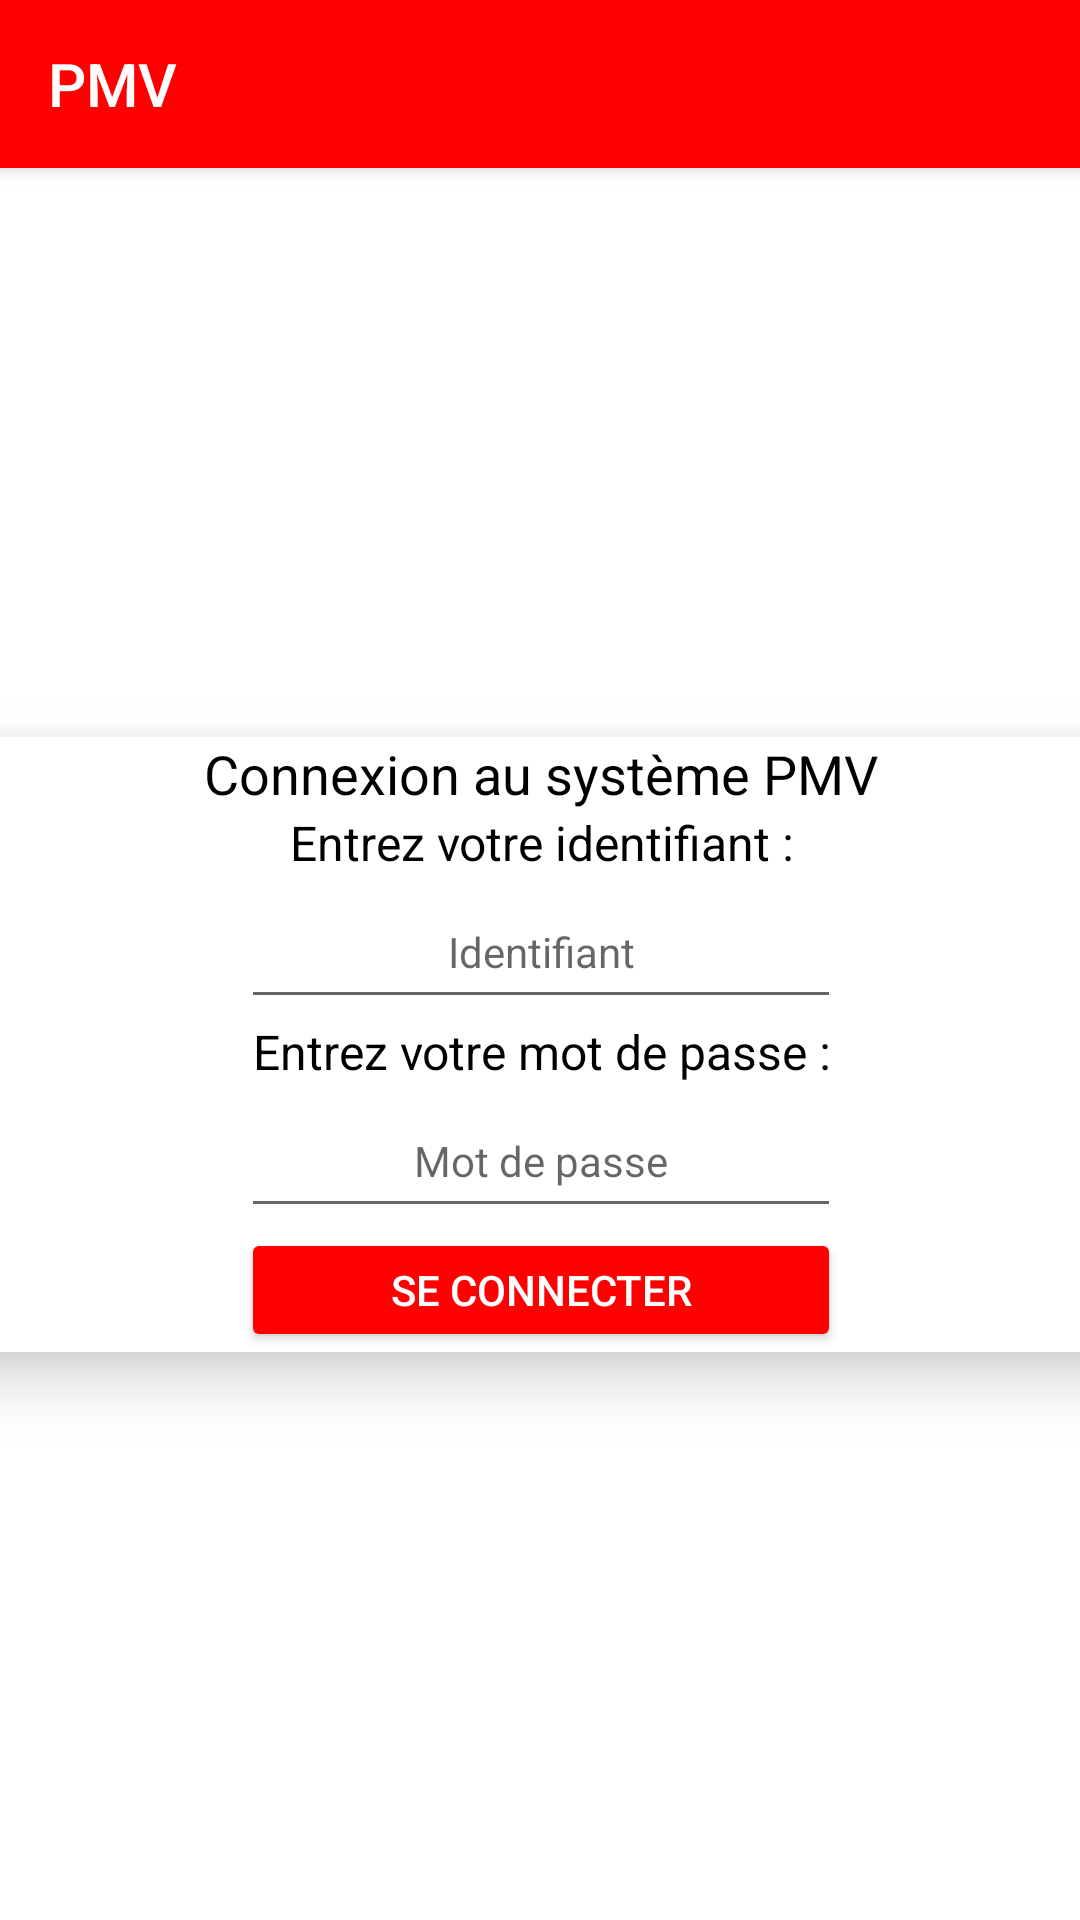

Write the Android layout XML for this screen, with the resource values it uses.
<!-- AndroidManifest.xml: application theme Theme.PMV -->
<!-- res/layout/activity_login.xml -->
<?xml version="1.0" encoding="utf-8"?>
<androidx.constraintlayout.widget.ConstraintLayout xmlns:android="http://schemas.android.com/apk/res/android"
    xmlns:app="http://schemas.android.com/apk/res-auto"
    xmlns:tools="http://schemas.android.com/tools"
    android:id="@+id/relativeLayout"
    android:layout_width="match_parent"
    android:layout_height="match_parent">

    <include
        android:id="@+id/toolbarLogin"
        layout="@layout/toolbar_login"
        app:layout_constraintEnd_toEndOf="parent"
        app:layout_constraintStart_toStartOf="parent" />

    <androidx.cardview.widget.CardView
        android:layout_width="470sp"
        android:layout_height="205sp"
        app:cardElevation="12sp"
        app:cardCornerRadius="3sp"
        android:layout_margin="10sp"
        app:layout_constraintBottom_toBottomOf="parent"
        app:layout_constraintEnd_toEndOf="parent"
        app:layout_constraintStart_toStartOf="parent"
        app:layout_constraintTop_toBottomOf="@+id/toolbarLogin">

        <LinearLayout
            android:layout_width="match_parent"
            android:layout_height="match_parent"
            android:orientation="vertical">

            <TextView
                android:id="@+id/txtLoginTitle"
                android:layout_width="wrap_content"
                android:layout_height="wrap_content"
                android:text="@string/titleLoginLogin"
                android:textSize="18sp"
                android:layout_gravity="center"
                android:textAlignment="center"/>

            <TextView
                android:id="@+id/txtLoginId"
                android:layout_width="wrap_content"
                android:layout_height="wrap_content"
                android:text="@string/titleLoginId"
                android:textSize="16sp"
                android:layout_gravity="center"
                android:textAlignment="center"/>

            <EditText
                android:id="@+id/edtLoginId"
                android:layout_width="wrap_content"
                android:layout_height="wrap_content"
                android:hint="@string/edtLoginId"
                android:singleLine="true"
                android:minWidth="200sp"
                android:minHeight="48sp"
                android:layout_gravity="center"
                android:textAlignment="center"
                android:textSize="14sp"/>

            <TextView
                android:id="@+id/txtLoginPasswd"
                android:layout_width="wrap_content"
                android:layout_height="wrap_content"
                android:text="@string/titleLoginPasswd"
                android:layout_gravity="center"
                android:textAlignment="center"
                android:textSize="16sp"/>

            <EditText
                android:id="@+id/edtLoginPasswd"
                android:layout_width="wrap_content"
                android:layout_height="wrap_content"
                android:hint="@string/edtLoginPasswd"
                android:minWidth="200sp"
                android:minHeight="48sp"
                android:layout_gravity="center"
                android:textAlignment="center"
                android:textSize="14sp" />

            <Button
                android:id="@+id/btnLogin"
                android:layout_width="wrap_content"
                android:layout_height="wrap_content"
                android:backgroundTint="@color/red_200"
                android:minHeight="48sp"
                android:minWidth="200sp"
                android:text="@string/btnLogin"
                android:textColor="@color/white"
                android:layout_gravity="center"
                android:onClick="onBtnLogin"
                android:textAlignment="center"/>
        </LinearLayout>

    </androidx.cardview.widget.CardView>


</androidx.constraintlayout.widget.ConstraintLayout>
<!-- res/layout/toolbar_login.xml (included above) -->
<?xml version="1.0" encoding="utf-8"?>
<androidx.appcompat.widget.Toolbar xmlns:android="http://schemas.android.com/apk/res/android"
    xmlns:app="http://schemas.android.com/apk/res-auto"
    xmlns:tools="http://schemas.android.com/tools"
    android:layout_width="match_parent"
    android:layout_height="wrap_content"
    android:background="#FFff0000"
    android:elevation="4dp">
    <androidx.constraintlayout.widget.ConstraintLayout
        android:layout_width="match_parent"
        android:layout_height="match_parent">
        <TextView
            android:layout_width="wrap_content"
            android:layout_height="match_parent"
            android:text="@string/app_name"
            android:textColor="@color/white"
            android:textAppearance="@style/TextAppearance.AppCompat.Title"
            app:layout_constraintStart_toStartOf="parent"
            app:layout_constraintTop_toTopOf="parent"
            app:layout_constraintBottom_toBottomOf="parent"/>
    </androidx.constraintlayout.widget.ConstraintLayout>
</androidx.appcompat.widget.Toolbar>
<!-- resources referenced by this layout -->
<resources>
  <color name="red_200">#FFff0000</color>
  <color name="white">#FFFFFFFF</color>
  <string name="app_name">PMV</string>
  <string name="btnLogin">Se connecter</string>
  <string name="edtLoginId">Identifiant</string>
  <string name="edtLoginPasswd">Mot de passe</string>
  <string name="titleLoginId">Entrez votre identifiant : </string>
  <string name="titleLoginLogin">Connexion au système PMV</string>
  <string name="titleLoginPasswd">Entrez votre mot de passe :</string>
  <style name="Theme.PMV" parent="Theme.MaterialComponents.DayNight.NoActionBar">
          
          <item name="colorPrimary">@color/purple_500</item>
          <item name="colorPrimaryVariant">@color/red_700</item>
          <item name="colorOnPrimary">@color/white</item>
          
          <item name="colorSecondary">@color/teal_200</item>
          <item name="colorSecondaryVariant">@color/teal_700</item>
          <item name="colorOnSecondary">@color/black</item>
          
          <item name="android:statusBarColor" tools:targetApi="l">?attr/colorPrimaryVariant</item>
          
          <item name="android:textColor">@color/black</item>
      </style>
  <color name="purple_500">#FFFFFFFF</color>
  <color name="red_700">#FFff0000</color>
  <color name="teal_200">#FF03DAC5</color>
  <color name="teal_700">#FF018786</color>
  <color name="black">#FF000000</color>
</resources>
